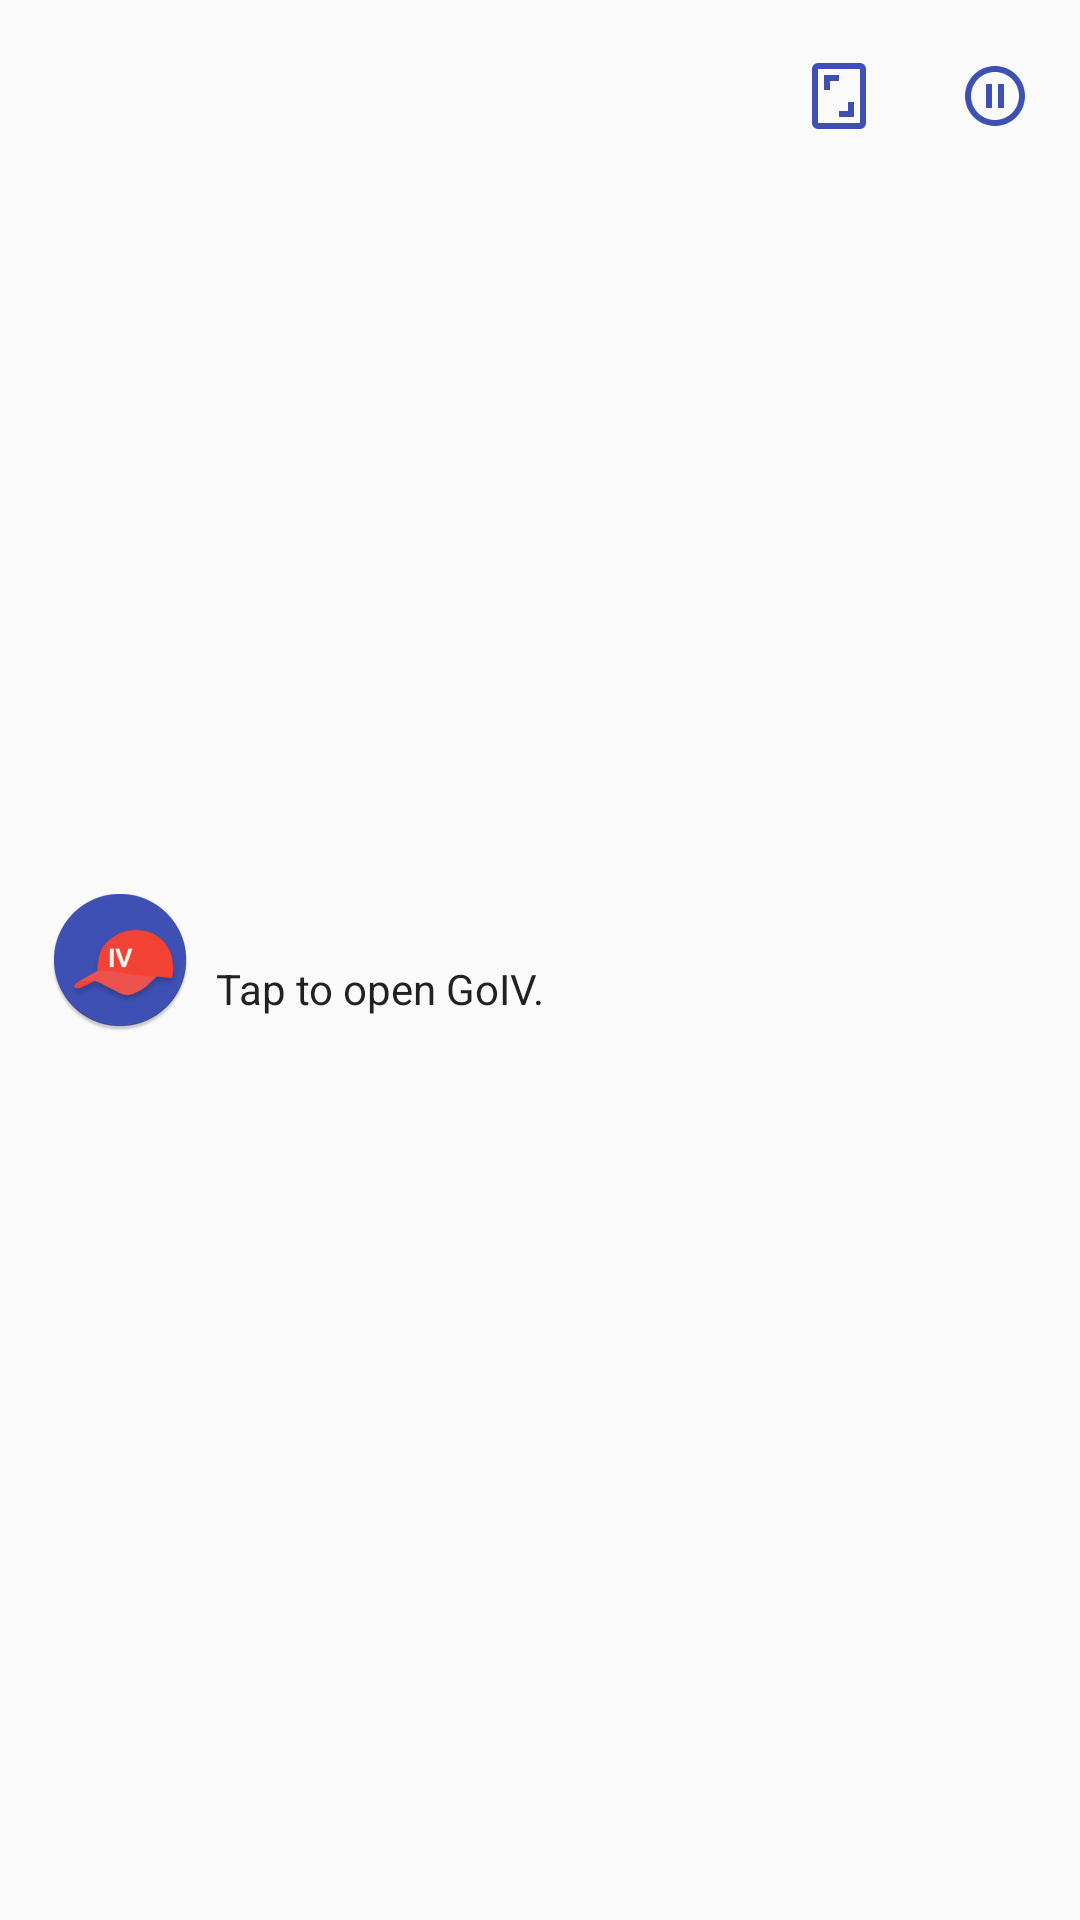

Produce the Android XML layout that renders to this screen, including the resource entries it uses.
<!-- AndroidManifest.xml: application theme AppTheme -->
<!-- res/layout/notification_pokefly_started.xml -->
<LinearLayout
    xmlns:android="http://schemas.android.com/apk/res/android"
    xmlns:tools="http://schemas.android.com/tools"
    android:orientation="horizontal"
    android:id="@+id/root"
    android:layout_width="match_parent"
    android:layout_height="64dp"
    android:paddingLeft="@dimen/notification_horizontal_padding"
    android:paddingTop="8dp"
    android:paddingRight="@dimen/notification_horizontal_padding"
    android:paddingBottom="8dp">

    <ImageView
        android:layout_width="wrap_content"
        android:layout_height="wrap_content"
        android:layout_marginEnd="8dp"
        android:layout_gravity="center_vertical"
        android:src="@mipmap/ic_launcher" />

    <LinearLayout
        android:orientation="vertical"
        android:layout_width="0dp"
        android:layout_height="wrap_content"
        android:layout_weight="1"
        android:layout_gravity="center_vertical">

        <TextView
            style="@style/NotificationTitle"
            android:id="@+id/notification_title"
            android:layout_width="wrap_content"
            android:layout_height="wrap_content"
            tools:text="@string/notification_title_short" />

        <TextView
            style="@style/NotificationMessage"
            android:id="@+id/notification_description"
            android:layout_width="wrap_content"
            android:layout_height="wrap_content"
            android:text="@string/notification_title_tap_to_open" />

    </LinearLayout>

    <ImageButton
        style="@style/Base.Widget.AppCompat.Button.Borderless"
        android:id="@+id/recalibrate"
        android:layout_width="48dp"
        android:layout_height="wrap_content"
        android:layout_marginEnd="4dp"
        android:src="@drawable/ic_recalibrate_24px"
        android:contentDescription="@string/recalibrate_goiv_notification"/>

    <ImageButton
        style="@style/Base.Widget.AppCompat.Button.Borderless"
        android:id="@+id/pause"
        android:layout_width="48dp"
        android:layout_height="wrap_content"
        android:layout_marginEnd="-12dp"
        android:src="@drawable/ic_pause_circle_outline_24px"
        android:contentDescription="@string/pause_goiv_notification" />

</LinearLayout>
<!-- resources referenced by this layout -->
<resources>
  <dimen name="notification_horizontal_padding">8dp</dimen>
  <!-- drawable ic_pause_circle_outline_24px: png bitmap (drawable-hdpi, 974 bytes) -->
  <!-- drawable ic_recalibrate_24px: png bitmap (drawable-hdpi, 504 bytes) -->
  <!-- mipmap ic_launcher: png bitmap (mipmap-hdpi, 5367 bytes) -->
  <string name="notification_title_short">GoIV - Lvl %1$d</string>
  <string name="notification_title_tap_to_open">Tap to open GoIV.</string>
  <string name="pause_goiv_notification">Pause</string>
  <string name="recalibrate_goiv_notification">Recalibrate</string>
  <style name="NotificationMessage" parent="android:TextAppearance.StatusBar.EventContent" />
  <style name="NotificationTitle" parent="android:TextAppearance.StatusBar.EventContent.Title" />
  <style name="AppTheme" parent="BaseTheme">
          
      </style>
  <style name="BaseTheme" parent="Theme.AppCompat.Light.DarkActionBar">
          
          <item name="colorPrimary">@color/colorPrimary</item>
          <item name="colorPrimaryDark">@color/colorPrimaryDark</item>
          <item name="colorAccent">@color/colorAccent</item>
  
          <item name="android:typeface">sans</item>
  
          <item name="android:buttonStyle">@style/Widget.GoIV.Button</item>
          <item name="buttonStyle">@style/Widget.GoIV.Button</item>
          <item name="borderlessButtonStyle">@style/Widget.GoIV.Button.Borderless</item>
      </style>
  <color name="colorPrimary">#1c49b0</color>
  <color name="colorPrimaryDark">#1b2c88</color>
  <color name="colorAccent">#ee6666</color>
  <style name="Widget.GoIV.Button" parent="@style/Widget.AppCompat.Button.Colored">
          <item name="backgroundTint">@color/colorPrimary</item>
          <item name="android:textSize">16sp</item>
      </style>
  <style name="Widget.GoIV.Button.Borderless" parent="@style/Widget.AppCompat.Button.Borderless">
          <item name="android:textColor">@color/goiv_btn_colored_borderless_text_material</item>
          <item name="android:textSize">16sp</item>
      </style>
</resources>
